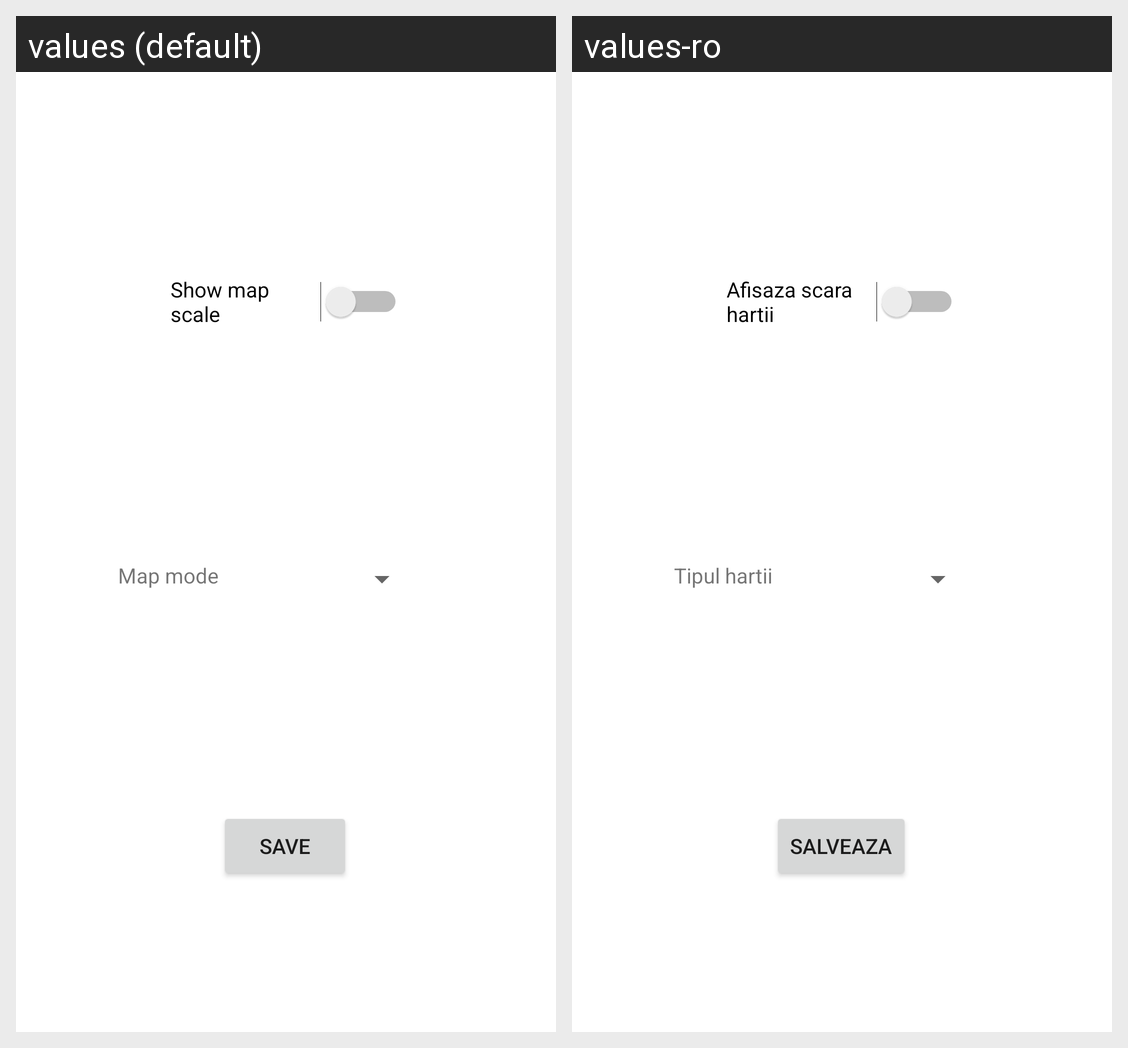

Locale-by-locale string values for the Android screen shown in this grid:
Android screen res/layout/fragment_settings.xml rendered under 2 locales, left to right: values (default), values-ro. Device: Nexus 5 (rendered at 1080×1920; each locale shown at half size, 540×960, under a caption strip naming it); theme Theme.TravelMemories.
Strings drawn on this screen, with the default value and each locale's value (text and hints the layout hard-codes, and strings that could not be matched under every locale, appear in the picture but are not listed):

show_map_scale_text
  values: Show map scale
  values-ro: Afisaza scara hartii

app_map_mode
  values: Map mode
  values-ro: Tipul hartii

save_button
  values: Save
  values-ro: Salveaza
